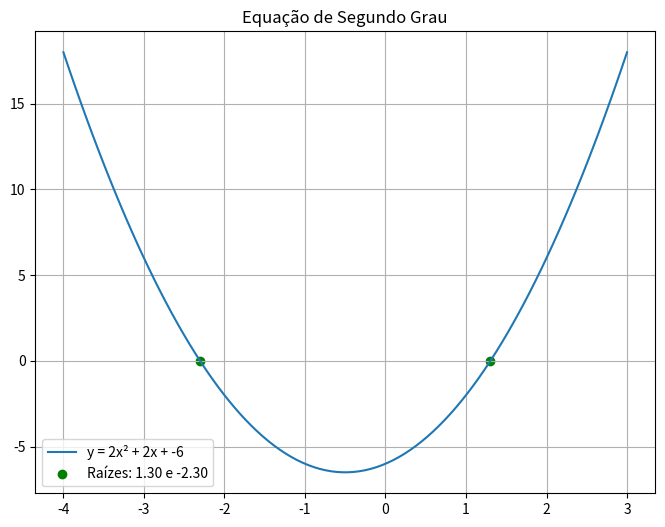

Python code for this plot:
import numpy as np
import matplotlib.pyplot as plt

a = 2
b = 2
c = -6

delta = b**2 - 4*a*c

if delta >= 0:
    x1 = (-b + np.sqrt(delta)) / (2*a)
    x2 = (-b - np.sqrt(delta)) / (2*a)
    print(F'O valor de delta é {delta}, e suas raizes são {x1:.2f} e {x2:.2f}.')
else:
    print('Não há raiz real nessa equação.')

valorx = np.linspace(-4, 3, 100)
valory = a * valorx ** 2 + b * valorx + c

plt.figure('equação de segundo grau', figsize=(8, 6))
plt.title('Equação de Segundo Grau')
plt.xlabel = ('Eixo X')
plt.ylabel = ('Eixo Y')
plt.grid(True)
plt.plot(valorx, valory, label = f'y = {a}x² + {b}x + {c}')
plt.scatter([x1, x2], [0, 0], color = 'green', label = (f'Raízes: {x1:.2f} e {x2:.2f}'))
plt.legend()

plt.show()